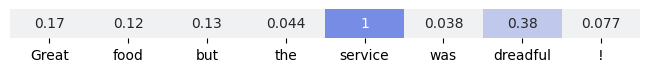

Write Python code to recreate this figure.
import numpy as np
import pandas as pd
import seaborn as sns
import matplotlib.pyplot as plt
from matplotlib.backends.backend_pdf import PdfPages
import matplotlib as mpl

mpl.rcParams['figure.subplot.top'] = 0.50
mpl.rcParams['figure.subplot.bottom'] = 0.44
mpl.rcParams['figure.subplot.left'] = 0.01
mpl.rcParams['figure.subplot.right'] = 0.995

#plt.rcParams["font.family"] = "Times New Roman"
plt.rcParams["font.family"] = "DejaVu Sans"
#sns.set(font="Times New Roman")

def store_heat(df_data, save_dir):
       cmap = sns.light_palette((260, 75, 60), input="husl")
       sns.heatmap(df_data, annot=True, yticklabels=False, cmap=cmap, cbar=False)
       plt.savefig(save_dir,bbox_inches='tight')
       plt.close()

#一个使用例子，df_data为DataFrame类型的数据，列名（columns需设置为对应显示的字符串）
#path为保存路径
# df_data = pd.DataFrame([[0.211079491893512, 0.15495145845407637, 0.20774342826457778, 0.42599948790355846, 0.18637215614613584, 0.7699411449202395, 0.2410692465387192, 0.5193177575044197, 1.0, 0.26908530253983787, 0.26385087160798687, 0.921529305614449, 0.12745411350557215]],columns=["All","of","the","apetizers","are","good","and","the","Sangria","is","very","good","."])
df_data = pd.DataFrame([[0.17056875706137897, 0.1191503343468942, 0.131962118936324, 0.044356374774984136, 1.0, 0.03817486671621918, 0.37500848403799486, 0.0766523342890843]],
                       columns=["Great", "food", "but", "the", "service", "was", "dreadful", "!"])
#  "Great", "food", "but", "the", "service", "was", "dreadful", "!"
# path = "apetizers_LSTM_test.pdf"
path = "rest3.pdf"

store_heat(df_data,path)
